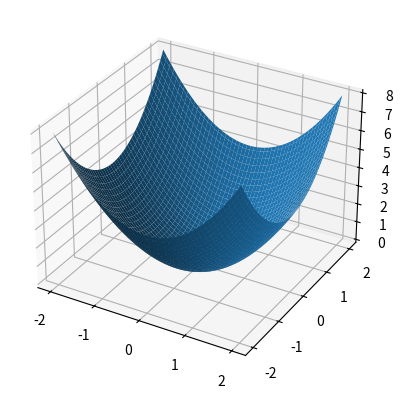

The matplotlib source for this figure:
import matplotlib.pyplot as plt
import numpy as np


def Rosenbrock(x1,x2):
    output = x1**2 +x2**2
    return output

x1 = np.linspace(-2,2,100)
x2 = np.linspace(-2,2,100)

X1, X2 = np.meshgrid(x1, x2)

Z = Rosenbrock(X1,X2)

ax = plt.axes(projection='3d')
ax.plot_surface(X1, X2, Z)
plt.show()